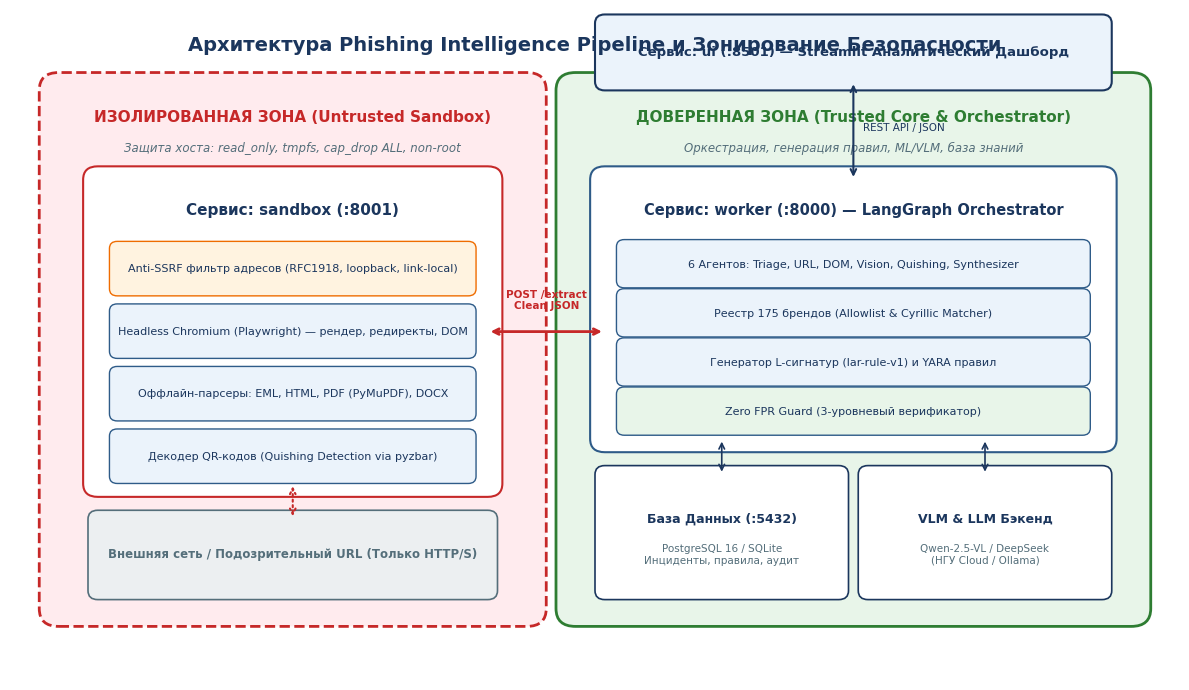
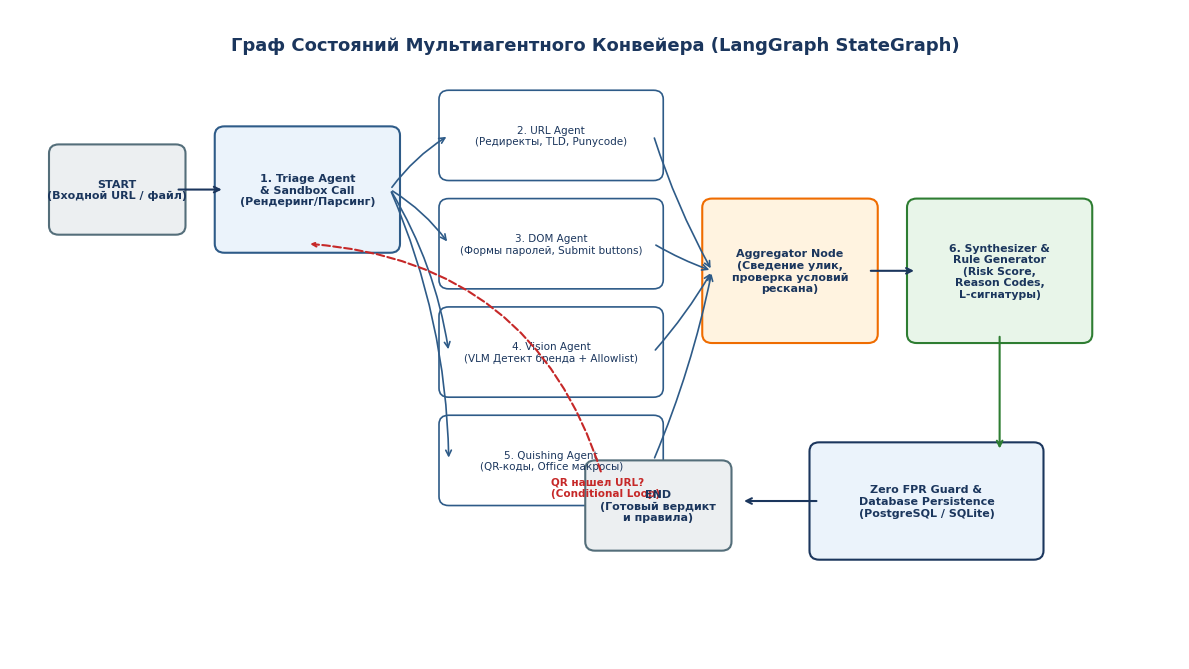
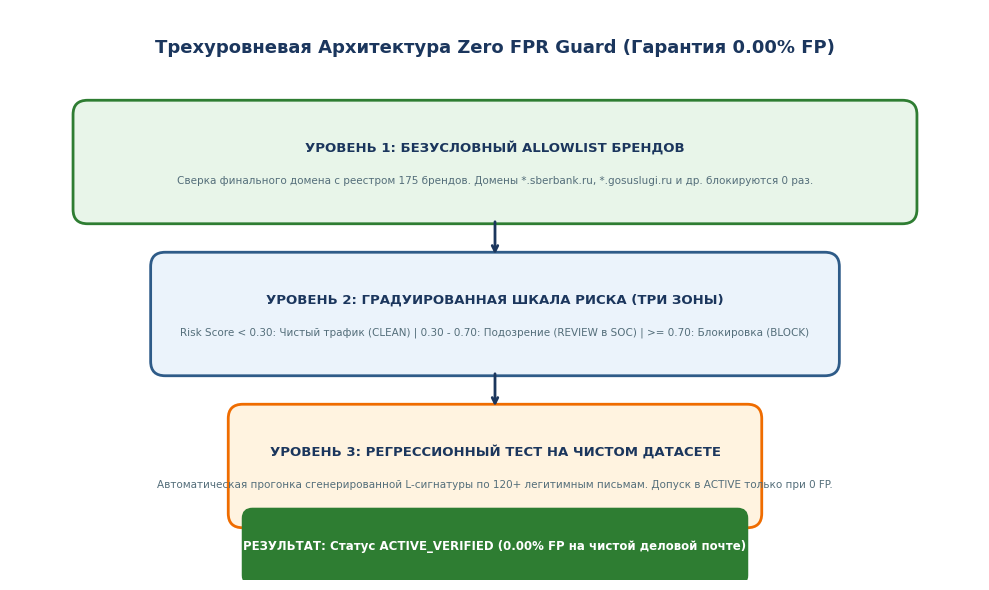
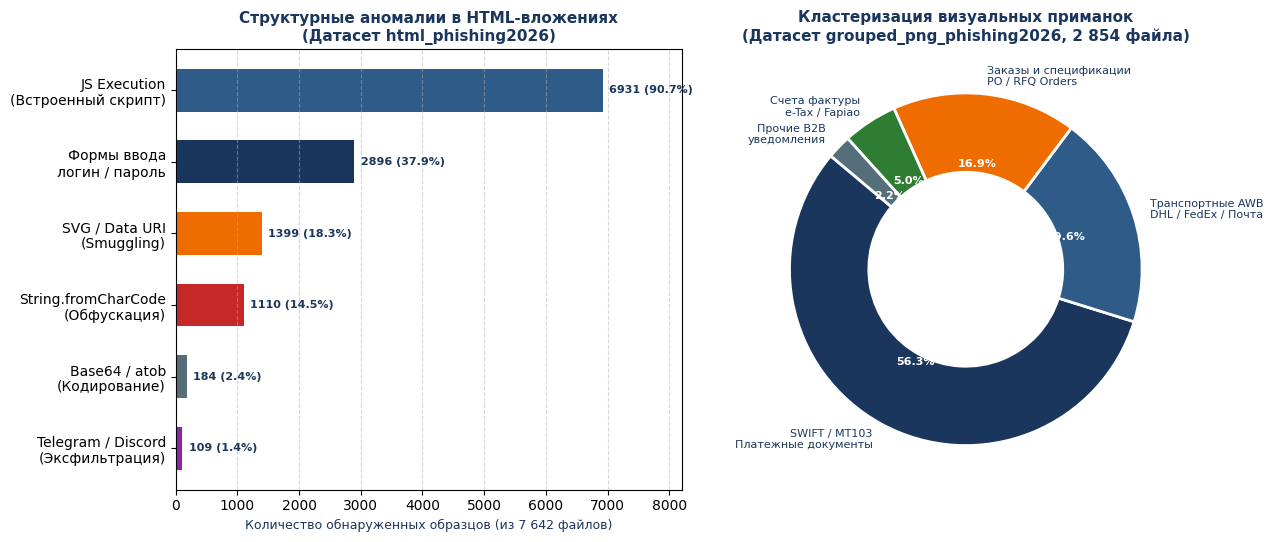
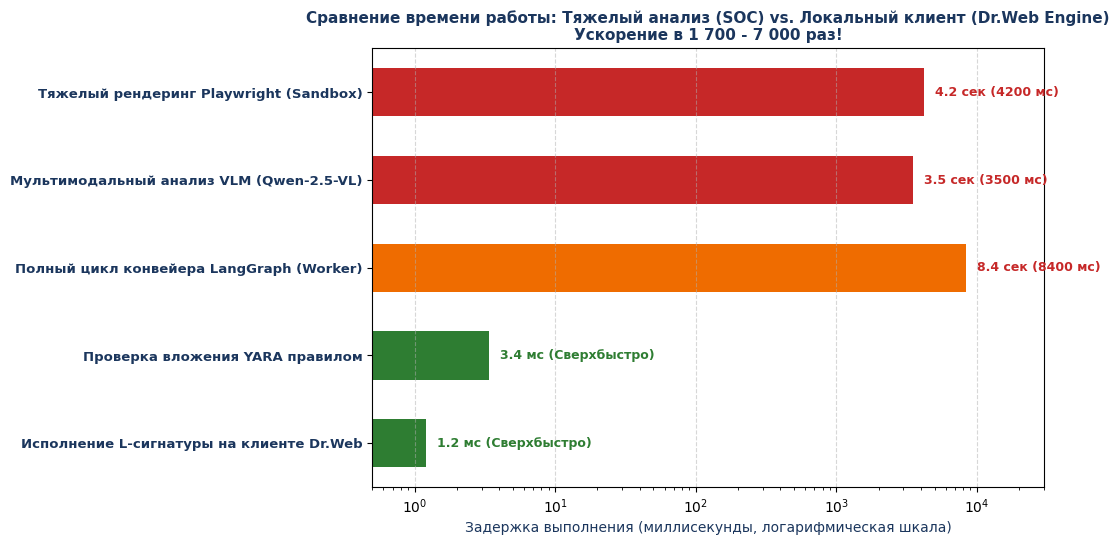
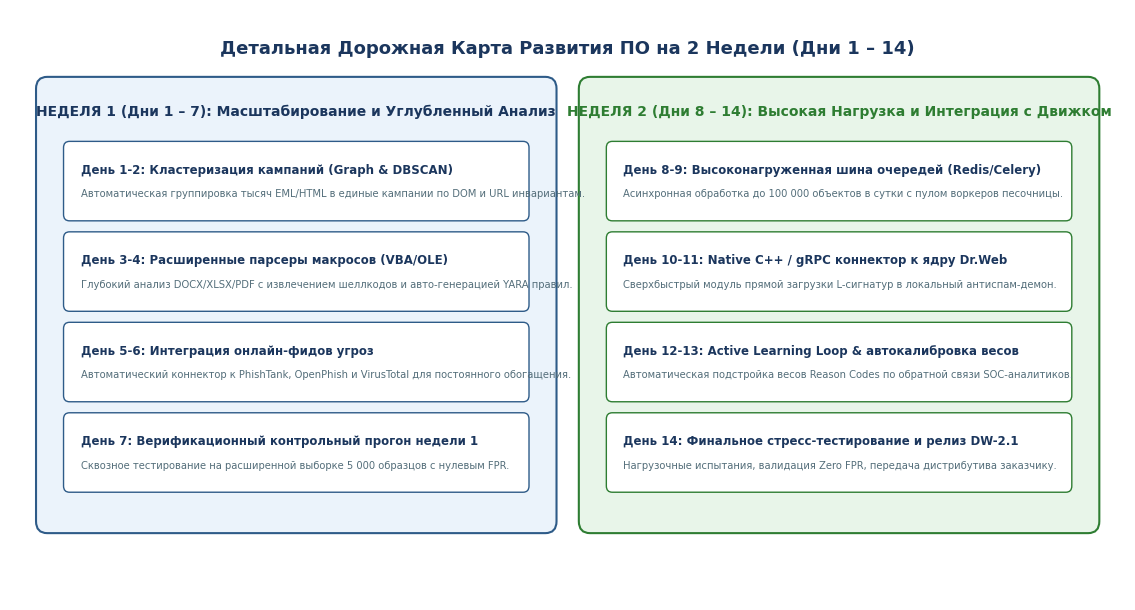

The matplotlib source for these figures, in order:
import os
import matplotlib
matplotlib.use('Agg')
import matplotlib.pyplot as plt
import matplotlib.patches as patches
import numpy as np

# Create output dir
OUT_DIR = os.path.join(os.getcwd(), "docs", "diagrams")
os.makedirs(OUT_DIR, exist_ok=True)

# Set common font family
plt.rcParams['font.sans-serif'] = ['Segoe UI', 'Arial', 'DejaVu Sans']
plt.rcParams['axes.unicode_minus'] = False

# Colors
NAVY = "#1B365D"
SLATE = "#2E5B88"
LIGHT_BLUE = "#EBF3FB"
GREEN = "#2E7D32"
LIGHT_GREEN = "#E8F5E9"
RED = "#C62828"
LIGHT_RED = "#FFEBEE"
ORANGE = "#EF6C00"
LIGHT_ORANGE = "#FFF3E0"
GREY = "#546E7A"
LIGHT_GREY = "#ECEFF1"
BORDER_COLOR = "#90A4AE"


def create_fig1_architecture():
    fig, ax = plt.subplots(figsize=(12, 7), dpi=300)
    ax.set_xlim(0, 12)
    ax.set_ylim(0, 7.5)
    ax.axis('off')

    # Background title
    ax.text(6, 7.1, "Архитектура Phishing Intelligence Pipeline и Зонирование Безопасности",
            ha='center', va='center', fontsize=14, fontweight='bold', color=NAVY)

    # 1. Untrusted Zone (Left)
    untrusted_box = patches.FancyBboxPatch((0.5, 0.8), 4.8, 5.8,
                                          boxstyle="round,pad=0.2",
                                          edgecolor=RED, facecolor=LIGHT_RED,
                                          linewidth=2, linestyle='--')
    ax.add_patch(untrusted_box)
    ax.text(2.9, 6.3, "ИЗОЛИРОВАННАЯ ЗОНА (Untrusted Sandbox)",
            ha='center', va='center', fontsize=11, fontweight='bold', color=RED)
    ax.text(2.9, 5.95, "Защита хоста: read_only, tmpfs, cap_drop ALL, non-root",
            ha='center', va='center', fontsize=8.5, fontstyle='italic', color=GREY)

    # Sandbox Box
    sb_box = patches.FancyBboxPatch((0.9, 2.2), 4.0, 3.4,
                                   boxstyle="round,pad=0.15",
                                   edgecolor=RED, facecolor='white',
                                   linewidth=1.5)
    ax.add_patch(sb_box)
    ax.text(2.9, 5.25, "Сервис: sandbox (:8001)", ha='center', va='center',
            fontsize=11, fontweight='bold', color=NAVY)

    # Inside sandbox modules
    sub_modules = [
        ("Anti-SSRF фильтр адресов (RFC1918, loopback, link-local)", LIGHT_ORANGE, ORANGE),
        ("Headless Chromium (Playwright) — рендер, редиректы, DOM", LIGHT_BLUE, SLATE),
        ("Оффлайн-парсеры: EML, HTML, PDF (PyMuPDF), DOCX", LIGHT_BLUE, SLATE),
        ("Декодер QR-кодов (Quishing Detection via pyzbar)", LIGHT_BLUE, SLATE)
    ]
    for i, (text, fcol, ecol) in enumerate(sub_modules):
        y_pos = 4.6 - i * 0.7
        sub_p = patches.FancyBboxPatch((1.1, y_pos - 0.22), 3.6, 0.45,
                                      boxstyle="round,pad=0.08",
                                      edgecolor=ecol, facecolor=fcol, linewidth=1)
        ax.add_patch(sub_p)
        ax.text(2.9, y_pos, text, ha='center', va='center', fontsize=8, color=NAVY)

    # Egress arrow
    ext_box = patches.FancyBboxPatch((0.9, 1.0), 4.0, 0.8,
                                    boxstyle="round,pad=0.1",
                                    edgecolor=GREY, facecolor=LIGHT_GREY, linewidth=1.2)
    ax.add_patch(ext_box)
    ax.text(2.9, 1.4, "Внешняя сеть / Подозрительный URL (Только HTTP/S)",
            ha='center', va='center', fontsize=8.5, fontweight='bold', color=GREY)
    ax.annotate('', xy=(2.9, 1.8), xytext=(2.9, 2.2),
                arrowprops=dict(arrowstyle="<->", color=RED, lw=1.5, ls=':'))

    # 2. Trusted Zone (Right)
    trusted_box = patches.FancyBboxPatch((5.8, 0.8), 5.7, 5.8,
                                        boxstyle="round,pad=0.2",
                                        edgecolor=GREEN, facecolor=LIGHT_GREEN,
                                        linewidth=2)
    ax.add_patch(trusted_box)
    ax.text(8.65, 6.3, "ДОВЕРЕННАЯ ЗОНА (Trusted Core & Orchestrator)",
            ha='center', va='center', fontsize=11, fontweight='bold', color=GREEN)
    ax.text(8.65, 5.95, "Оркестрация, генерация правил, ML/VLM, база знаний",
            ha='center', va='center', fontsize=8.5, fontstyle='italic', color=GREY)

    # Worker Container
    w_box = patches.FancyBboxPatch((6.1, 2.7), 5.1, 2.9,
                                  boxstyle="round,pad=0.15",
                                  edgecolor=SLATE, facecolor='white', linewidth=1.5)
    ax.add_patch(w_box)
    ax.text(8.65, 5.25, "Сервис: worker (:8000) — LangGraph Orchestrator",
            ha='center', va='center', fontsize=10.5, fontweight='bold', color=NAVY)

    w_modules = [
        ("6 Агентов: Triage, URL, DOM, Vision, Quishing, Synthesizer", LIGHT_BLUE),
        ("Реестр 175 брендов (Allowlist & Cyrillic Matcher)", LIGHT_BLUE),
        ("Генератор L-сигнатур (lar-rule-v1) и YARA правил", LIGHT_BLUE),
        ("Zero FPR Guard (3-уровневый верификатор)", LIGHT_GREEN)
    ]
    for i, (text, fcol) in enumerate(w_modules):
        y_pos = 4.65 - i * 0.55
        p = patches.FancyBboxPatch((6.3, y_pos - 0.18), 4.7, 0.38,
                                  boxstyle="round,pad=0.08",
                                  edgecolor=SLATE, facecolor=fcol, linewidth=1)
        ax.add_patch(p)
        ax.text(8.65, y_pos, text, ha='center', va='center', fontsize=8, color=NAVY)

    # Persistence & External AI
    db_box = patches.FancyBboxPatch((6.1, 1.0), 2.4, 1.3,
                                   boxstyle="round,pad=0.1",
                                   edgecolor=NAVY, facecolor='white', linewidth=1.2)
    ax.add_patch(db_box)
    ax.text(7.3, 1.8, "База Данных (:5432)", ha='center', va='center',
            fontsize=9, fontweight='bold', color=NAVY)
    ax.text(7.3, 1.4, "PostgreSQL 16 / SQLite\nИнциденты, правила, аудит",
            ha='center', va='center', fontsize=7.5, color=GREY)

    llm_box = patches.FancyBboxPatch((8.8, 1.0), 2.4, 1.3,
                                    boxstyle="round,pad=0.1",
                                    edgecolor=NAVY, facecolor='white', linewidth=1.2)
    ax.add_patch(llm_box)
    ax.text(10.0, 1.8, "VLM & LLM Бэкенд", ha='center', va='center',
            fontsize=9, fontweight='bold', color=NAVY)
    ax.text(10.0, 1.4, "Qwen-2.5-VL / DeepSeek\n(НГУ Cloud / Ollama)",
            ha='center', va='center', fontsize=7.5, color=GREY)

    # User & UI at top/side
    ui_box = patches.FancyBboxPatch((6.1, 6.7), 5.1, 0.65,
                                   boxstyle="round,pad=0.1",
                                   edgecolor=NAVY, facecolor=LIGHT_BLUE, linewidth=1.5)
    ax.add_patch(ui_box)
    ax.text(8.65, 7.02, "Сервис: ui (:8501) — Streamlit Аналитический Дашборд",
            ha='center', va='center', fontsize=9.5, fontweight='bold', color=NAVY)

    # Arrows between zones
    # UI <-> Worker
    ax.annotate('', xy=(8.65, 5.6), xytext=(8.65, 6.7),
                arrowprops=dict(arrowstyle="<->", color=NAVY, lw=1.5))
    ax.text(8.75, 6.15, "REST API / JSON", fontsize=7.5, color=NAVY)

    # Worker <-> Sandbox
    ax.annotate('', xy=(4.9, 3.9), xytext=(6.1, 3.9),
                arrowprops=dict(arrowstyle="<->", color=RED, lw=2))
    ax.text(5.5, 4.15, "POST /extract\nClean JSON", ha='center', fontsize=7.5, fontweight='bold', color=RED)

    # Worker <-> DB
    ax.annotate('', xy=(7.3, 2.7), xytext=(7.3, 2.3),
                arrowprops=dict(arrowstyle="<->", color=NAVY, lw=1.2))

    # Worker <-> LLM
    ax.annotate('', xy=(10.0, 2.7), xytext=(10.0, 2.3),
                arrowprops=dict(arrowstyle="<->", color=NAVY, lw=1.2))

    plt.tight_layout()
    fig.savefig(os.path.join(OUT_DIR, "fig1_system_architecture.png"), bbox_inches='tight')
    plt.close(fig)
    print("Fig 1 generated successfully.")


def create_fig2_langgraph_flow():
    fig, ax = plt.subplots(figsize=(12, 6.8), dpi=300)
    ax.set_xlim(0, 12)
    ax.set_ylim(0, 7.2)
    ax.axis('off')

    ax.text(6, 6.8, "Граф Состояний Мультиагентного Конвейера (LangGraph StateGraph)",
            ha='center', va='center', fontsize=13, fontweight='bold', color=NAVY)

    # Nodes
    # 1. START
    start_p = patches.FancyBboxPatch((0.5, 4.8), 1.2, 0.8, boxstyle="round,pad=0.1",
                                    edgecolor=GREY, facecolor=LIGHT_GREY, lw=1.5)
    ax.add_patch(start_p)
    ax.text(1.1, 5.2, "START\n(Входной URL / файл)", ha='center', va='center', fontsize=8, fontweight='bold', color=NAVY)

    # 2. Triage Dispatcher
    triage_p = patches.FancyBboxPatch((2.2, 4.6), 1.7, 1.2, boxstyle="round,pad=0.1",
                                     edgecolor=SLATE, facecolor=LIGHT_BLUE, lw=1.5)
    ax.add_patch(triage_p)
    ax.text(3.05, 5.2, "1. Triage Agent\n& Sandbox Call\n(Рендеринг/Парсинг)",
            ha='center', va='center', fontsize=8, fontweight='bold', color=NAVY)

    # Connect START -> Triage
    ax.annotate('', xy=(2.2, 5.2), xytext=(1.7, 5.2),
                arrowprops=dict(arrowstyle="->", color=NAVY, lw=1.5))

    # Parallel Specialist Agents (Stacked in Column)
    spec_agents = [
        ("2. URL Agent\n(Редиректы, TLD, Punycode)", 4.5, 5.8),
        ("3. DOM Agent\n(Формы паролей, Submit buttons)", 4.5, 4.6),
        ("4. Vision Agent\n(VLM Детект бренда + Allowlist)", 4.5, 3.4),
        ("5. Quishing Agent\n(QR-коды, Office макросы)", 4.5, 2.2)
    ]

    for label, x, y in spec_agents:
        p = patches.FancyBboxPatch((x, y - 0.4), 2.1, 0.8, boxstyle="round,pad=0.1",
                                  edgecolor=SLATE, facecolor='white', lw=1.2)
        ax.add_patch(p)
        ax.text(x + 1.05, y, label, ha='center', va='center', fontsize=7.5, color=NAVY)
        # Arrow from triage to each agent
        ax.annotate('', xy=(x, y), xytext=(3.9, 5.2),
                    arrowprops=dict(arrowstyle="->", color=SLATE, lw=1.2, connectionstyle="arc3,rad=-0.1"))

    # Dynamic Rescan Edge from Quishing
    ax.annotate('QR нашел URL?\n(Conditional Loop)', xy=(3.05, 4.6), xytext=(5.55, 1.8),
                arrowprops=dict(arrowstyle="->", color=RED, lw=1.5, ls="--", connectionstyle="arc3,rad=0.35"),
                fontsize=7.5, fontweight='bold', color=RED)

    # Aggregator Node
    agg_p = patches.FancyBboxPatch((7.2, 3.6), 1.6, 1.4, boxstyle="round,pad=0.1",
                                  edgecolor=ORANGE, facecolor=LIGHT_ORANGE, lw=1.5)
    ax.add_patch(agg_p)
    ax.text(8.0, 4.3, "Aggregator Node\n(Сведение улик,\nпроверка условий\nрескана)",
            ha='center', va='center', fontsize=8, fontweight='bold', color=NAVY)

    # Arrows from specialists to Aggregator
    for _, x, y in spec_agents:
        ax.annotate('', xy=(7.2, 4.3), xytext=(x + 2.1, y),
                    arrowprops=dict(arrowstyle="->", color=SLATE, lw=1.2, connectionstyle="arc3,rad=0.05"))

    # Synthesizer Node
    synth_p = patches.FancyBboxPatch((9.3, 3.6), 1.7, 1.4, boxstyle="round,pad=0.1",
                                    edgecolor=GREEN, facecolor=LIGHT_GREEN, lw=1.5)
    ax.add_patch(synth_p)
    ax.text(10.15, 4.3, "6. Synthesizer &\nRule Generator\n(Risk Score,\nReason Codes,\nL-сигнатуры)",
            ha='center', va='center', fontsize=7.8, fontweight='bold', color=NAVY)

    ax.annotate('', xy=(9.3, 4.3), xytext=(8.8, 4.3),
                arrowprops=dict(arrowstyle="->", color=NAVY, lw=1.5))

    # Zero FPR Guard & DB Persist
    persist_p = patches.FancyBboxPatch((8.3, 1.2), 2.2, 1.1, boxstyle="round,pad=0.1",
                                      edgecolor=NAVY, facecolor=LIGHT_BLUE, lw=1.5)
    ax.add_patch(persist_p)
    ax.text(9.4, 1.75, "Zero FPR Guard &\nDatabase Persistence\n(PostgreSQL / SQLite)",
            ha='center', va='center', fontsize=8, fontweight='bold', color=NAVY)

    ax.annotate('', xy=(10.15, 2.3), xytext=(10.15, 3.6),
                arrowprops=dict(arrowstyle="->", color=GREEN, lw=1.5))
    ax.annotate('', xy=(8.3, 1.75), xytext=(7.5, 1.75),
                arrowprops=dict(arrowstyle="<-", color=NAVY, lw=1.5))

    # END
    end_p = patches.FancyBboxPatch((6.0, 1.3), 1.3, 0.8, boxstyle="round,pad=0.1",
                                  edgecolor=GREY, facecolor=LIGHT_GREY, lw=1.5)
    ax.add_patch(end_p)
    ax.text(6.65, 1.7, "END\n(Готовый вердикт\nи правила)", ha='center', va='center',
            fontsize=8, fontweight='bold', color=NAVY)

    plt.tight_layout()
    fig.savefig(os.path.join(OUT_DIR, "fig2_langgraph_flow.png"), bbox_inches='tight')
    plt.close(fig)
    print("Fig 2 generated successfully.")


def create_fig3_zero_fpr_funnel():
    fig, ax = plt.subplots(figsize=(10, 6), dpi=300)
    ax.set_xlim(0, 10)
    ax.set_ylim(0, 6)
    ax.axis('off')

    ax.text(5, 5.6, "Трехуровневая Архитектура Zero FPR Guard (Гарантия 0.00% FP)",
            ha='center', va='center', fontsize=13, fontweight='bold', color=NAVY)

    # 3 Layers Funnel
    levels = [
        ("УРОВЕНЬ 1: БЕЗУСЛОВНЫЙ ALLOWLIST БРЕНДОВ",
         "Сверка финального домена с реестром 175 брендов. Домены *.sberbank.ru, *.gosuslugi.ru и др. блокируются 0 раз.",
         LIGHT_GREEN, GREEN, 4.4, 8.4),
        ("УРОВЕНЬ 2: ГРАДУИРОВАННАЯ ШКАЛА РИСКА (ТРИ ЗОНЫ)",
         "Risk Score < 0.30: Чистый трафик (CLEAN) | 0.30 - 0.70: Подозрение (REVIEW в SOC) | >= 0.70: Блокировка (BLOCK)",
         LIGHT_BLUE, SLATE, 2.8, 6.8),
        ("УРОВЕНЬ 3: РЕГРЕССИОННЫЙ ТЕСТ НА ЧИСТОМ ДАТАСЕТЕ",
         "Автоматическая прогонка сгенерированной L-сигнатуры по 120+ легитимным письмам. Допуск в ACTIVE только при 0 FP.",
         LIGHT_ORANGE, ORANGE, 1.2, 5.2)
    ]

    for title, desc, fcol, ecol, y_pos, width in levels:
        x_left = 5.0 - width / 2.0
        p = patches.FancyBboxPatch((x_left, y_pos - 0.5), width, 1.0,
                                  boxstyle="round,pad=0.15",
                                  edgecolor=ecol, facecolor=fcol, lw=2)
        ax.add_patch(p)
        ax.text(5.0, y_pos + 0.15, title, ha='center', va='center',
                fontsize=9.5, fontweight='bold', color=NAVY)
        ax.text(5.0, y_pos - 0.2, desc, ha='center', va='center',
                fontsize=7.5, color=GREY)

    # Output badge at bottom
    out_p = patches.FancyBboxPatch((2.5, 0.05), 5.0, 0.6,
                                  boxstyle="round,pad=0.1",
                                  edgecolor=GREEN, facecolor=GREEN, lw=1.5)
    ax.add_patch(out_p)
    ax.text(5.0, 0.35, "РЕЗУЛЬТАТ: Статус ACTIVE_VERIFIED (0.00% FP на чистой деловой почте)",
            ha='center', va='center', fontsize=8.5, fontweight='bold', color='white')

    # Arrows between levels
    ax.annotate('', xy=(5, 3.4), xytext=(5, 3.8),
                arrowprops=dict(arrowstyle="->", color=NAVY, lw=2))
    ax.annotate('', xy=(5, 1.8), xytext=(5, 2.2),
                arrowprops=dict(arrowstyle="->", color=NAVY, lw=2))
    ax.annotate('', xy=(5, 0.65), xytext=(5, 0.7),
                arrowprops=dict(arrowstyle="->", color=GREEN, lw=2))

    plt.tight_layout()
    fig.savefig(os.path.join(OUT_DIR, "fig3_zero_fpr_funnel.png"), bbox_inches='tight')
    plt.close(fig)
    print("Fig 3 generated successfully.")


def create_fig4_dataset_threat_breakdown():
    fig, (ax1, ax2) = plt.subplots(1, 2, figsize=(13, 5.5), dpi=300)

    # Subplot 1: HTML Phishing Kits Techniques (7,642 samples)
    techniques = [
        "JS Execution\n(Встроенный скрипт)",
        "Формы ввода\nлогин / пароль",
        "SVG / Data URI\n(Smuggling)",
        "String.fromCharCode\n(Обфускация)",
        "Base64 / atob\n(Кодирование)",
        "Telegram / Discord\n(Эксфильтрация)"
    ]
    counts = [6931, 2896, 1399, 1110, 184, 109]
    colors = [SLATE, NAVY, ORANGE, RED, GREY, "#8E24AA"]

    bars = ax1.barh(techniques, counts, color=colors, edgecolor='none', height=0.6)
    ax1.set_xlabel("Количество обнаруженных образцов (из 7 642 файлов)", fontsize=9, color=NAVY)
    ax1.set_title("Структурные аномалии в HTML-вложениях\n(Датасет html_phishing2026)", fontsize=11, fontweight='bold', color=NAVY)
    ax1.grid(axis='x', linestyle='--', alpha=0.5)

    for bar in bars:
        w = bar.get_width()
        pct = (w / 7642.0) * 100
        ax1.text(w + 100, bar.get_y() + bar.get_height() / 2,
                 f"{w} ({pct:.1f}%)", ha='left', va='center', fontsize=8, color=NAVY, fontweight='bold')
    ax1.set_xlim(0, 8200)
    ax1.invert_yaxis()

    # Subplot 2: Visual Lures Categories (2,854 images)
    categories = [
        "SWIFT / MT103\nПлатежные документы",
        "Транспортные AWB\nDHL / FedEx / Почта",
        "Заказы и спецификации\nPO / RFQ Orders",
        "Счета фактуры\ne-Tax / Fapiao",
        "Прочие B2B\nуведомления"
    ]
    pcts = [56.3, 19.6, 16.9, 5.0, 2.2]
    colors_pie = [NAVY, SLATE, ORANGE, GREEN, GREY]

    wedges, texts, autotexts = ax2.pie(pcts, labels=categories, autopct='%1.1f%%',
                                      startangle=140, colors=colors_pie,
                                      wedgeprops=dict(width=0.45, edgecolor='white', linewidth=2),
                                      textprops=dict(fontsize=8, color=NAVY))
    for at in autotexts:
        at.set_color('white')
        at.set_weight('bold')
        at.set_fontsize(8)

    ax2.set_title("Кластеризация визуальных приманок\n(Датасет grouped_png_phishing2026, 2 854 файла)",
                  fontsize=11, fontweight='bold', color=NAVY)

    plt.tight_layout()
    fig.savefig(os.path.join(OUT_DIR, "fig4_dataset_threat_breakdown.png"), bbox_inches='tight')
    plt.close(fig)
    print("Fig 4 generated successfully.")


def create_fig5_latency_performance():
    fig, ax = plt.subplots(figsize=(11, 5.5), dpi=300)

    operations = [
        "Тяжелый рендеринг Playwright (Sandbox)",
        "Мультимодальный анализ VLM (Qwen-2.5-VL)",
        "Полный цикл конвейера LangGraph (Worker)",
        "Проверка вложения YARA правилом",
        "Исполнение L-сигнатуры на клиенте Dr.Web"
    ]
    # Milliseconds
    latencies = [4200.0, 3500.0, 8400.0, 3.4, 1.2]
    colors = [RED, RED, ORANGE, GREEN, GREEN]

    y_pos = np.arange(len(operations))
    bars = ax.barh(y_pos, latencies, color=colors, height=0.55)

    ax.set_yticks(y_pos)
    ax.set_yticklabels(operations, fontsize=9.5, fontweight='bold', color=NAVY)
    ax.set_xscale('log')
    ax.set_xlabel("Задержка выполнения (миллисекунды, логарифмическая шкала)", fontsize=10, color=NAVY)
    ax.set_title("Сравнение времени работы: Тяжелый анализ (SOC) vs. Локальный клиент (Dr.Web Engine)\nУскорение в 1 700 - 7 000 раз!",
                 fontsize=11, fontweight='bold', color=NAVY)
    ax.grid(axis='x', linestyle='--', alpha=0.5)

    for i, bar in enumerate(bars):
        w = bar.get_width()
        if w >= 1000:
            label = f"{w/1000:.1f} сек ({int(w)} мс)"
        else:
            label = f"{w:.1f} мс (Сверхбыстро)"
        ax.text(w * 1.2, bar.get_y() + bar.get_height()/2, label,
                ha='left', va='center', fontsize=9, fontweight='bold',
                color=GREEN if w < 10 else RED)

    ax.set_xlim(0.5, 30000)
    ax.invert_yaxis()

    plt.tight_layout()
    fig.savefig(os.path.join(OUT_DIR, "fig5_latency_performance.png"), bbox_inches='tight')
    plt.close(fig)
    print("Fig 5 generated successfully.")


def create_fig6_roadmap_2weeks():
    fig, ax = plt.subplots(figsize=(12, 6.2), dpi=300)
    ax.set_xlim(0, 15)
    ax.set_ylim(0, 7.5)
    ax.axis('off')

    ax.text(7.5, 7.0, "Детальная Дорожная Карта Развития ПО на 2 Недели (Дни 1 – 14)",
            ha='center', va='center', fontsize=13, fontweight='bold', color=NAVY)

    # Week 1 Box
    w1_box = patches.FancyBboxPatch((0.5, 1.0), 6.7, 5.5, boxstyle="round,pad=0.15",
                                   edgecolor=SLATE, facecolor=LIGHT_BLUE, lw=1.5)
    ax.add_patch(w1_box)
    ax.text(3.85, 6.2, "НЕДЕЛЯ 1 (Дни 1 – 7): Масштабирование и Углубленный Анализ",
            ha='center', va='center', fontsize=10, fontweight='bold', color=NAVY)

    w1_items = [
        ("День 1-2: Кластеризация кампаний (Graph & DBSCAN)",
         "Автоматическая группировка тысяч EML/HTML в единые кампании по DOM и URL инвариантам."),
        ("День 3-4: Расширенные парсеры макросов (VBA/OLE)",
         "Глубокий анализ DOCX/XLSX/PDF с извлечением шеллкодов и авто-генерацией YARA правил."),
        ("День 5-6: Интеграция онлайн-фидов угроз",
         "Автоматический коннектор к PhishTank, OpenPhish и VirusTotal для постоянного обогащения."),
        ("День 7: Верификационный контрольный прогон недели 1",
         "Сквозное тестирование на расширенной выборке 5 000 образцов с нулевым FPR.")
    ]

    for i, (title, desc) in enumerate(w1_items):
        y = 5.3 - i * 1.15
        p = patches.FancyBboxPatch((0.8, y - 0.4), 6.1, 0.85, boxstyle="round,pad=0.08",
                                  edgecolor=SLATE, facecolor='white', lw=1.0)
        ax.add_patch(p)
        ax.text(0.95, y + 0.12, title, fontsize=8.5, fontweight='bold', color=NAVY)
        ax.text(0.95, y - 0.18, desc, fontsize=7.2, color=GREY)

    # Week 2 Box
    w2_box = patches.FancyBboxPatch((7.8, 1.0), 6.7, 5.5, boxstyle="round,pad=0.15",
                                   edgecolor=GREEN, facecolor=LIGHT_GREEN, lw=1.5)
    ax.add_patch(w2_box)
    ax.text(11.15, 6.2, "НЕДЕЛЯ 2 (Дни 8 – 14): Высокая Нагрузка и Интеграция с Движком",
            ha='center', va='center', fontsize=10, fontweight='bold', color=GREEN)

    w2_items = [
        ("День 8-9: Высоконагруженная шина очередей (Redis/Celery)",
         "Асинхронная обработка до 100 000 объектов в сутки с пулом воркеров песочницы."),
        ("День 10-11: Native C++ / gRPC коннектор к ядру Dr.Web",
         "Сверхбыстрый модуль прямой загрузки L-сигнатур в локальный антиспам-демон."),
        ("День 12-13: Active Learning Loop & автокалибровка весов",
         "Автоматическая подстройка весов Reason Codes по обратной связи SOC-аналитиков."),
        ("День 14: Финальное стресс-тестирование и релиз DW-2.1",
         "Нагрузочные испытания, валидация Zero FPR, передача дистрибутива заказчику.")
    ]

    for i, (title, desc) in enumerate(w2_items):
        y = 5.3 - i * 1.15
        p = patches.FancyBboxPatch((8.1, y - 0.4), 6.1, 0.85, boxstyle="round,pad=0.08",
                                  edgecolor=GREEN, facecolor='white', lw=1.0)
        ax.add_patch(p)
        ax.text(8.25, y + 0.12, title, fontsize=8.5, fontweight='bold', color=NAVY)
        ax.text(8.25, y - 0.18, desc, fontsize=7.2, color=GREY)

    plt.tight_layout()
    fig.savefig(os.path.join(OUT_DIR, "fig6_roadmap_2weeks.png"), bbox_inches='tight')
    plt.close(fig)
    print("Fig 6 generated successfully.")


if __name__ == "__main__":
    create_fig1_architecture()
    create_fig2_langgraph_flow()
    create_fig3_zero_fpr_funnel()
    create_fig4_dataset_threat_breakdown()
    create_fig5_latency_performance()
    create_fig6_roadmap_2weeks()
    print("All diagrams generated successfully in docs/diagrams/!")
